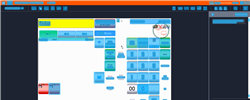
Task: Trigger Based Attended Automation
Workflow: [For Archive] NAMOS_PayWithCardImprinter_MY_1

Step 1: Computer Vision in window 'Web Rep Console*'

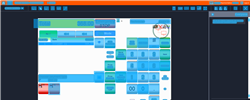
Step 2: CV refresh

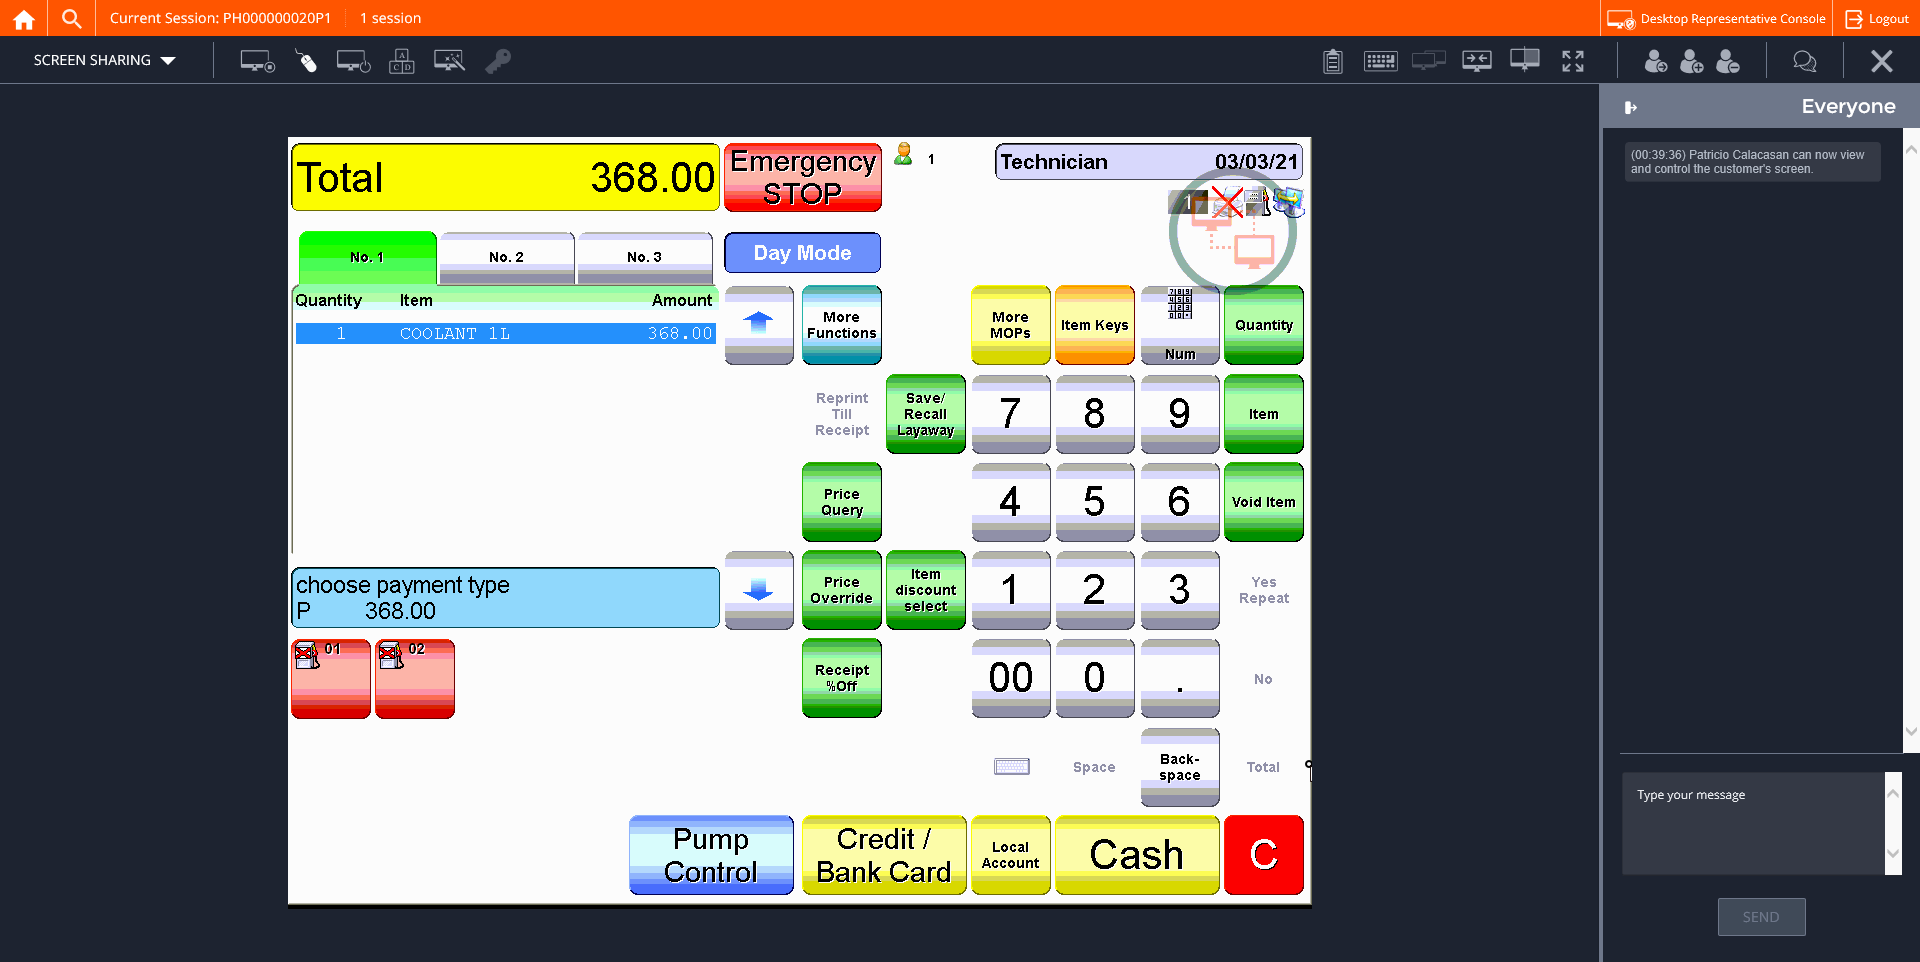
Step 3: CVCache

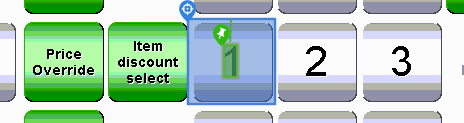
Step 4 [try]: CV Click - Button

Step 5: CvDescriptor (same screen as step 4)

Step 6: CVRefresh (same screen as step 2)

Step 7: CVCache (same screen as step 3)

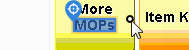
Step 8 [try]: CV Click - 'More MOPs'

Step 9: CvDescriptor (same screen as step 8)

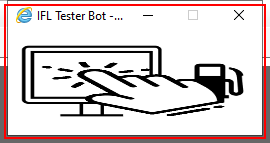
Step 10: Callout on the element in window 'IFL Tester Bot*' (iexplore.exe)

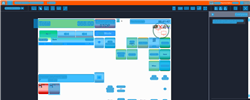
Step 11: CVRefresh

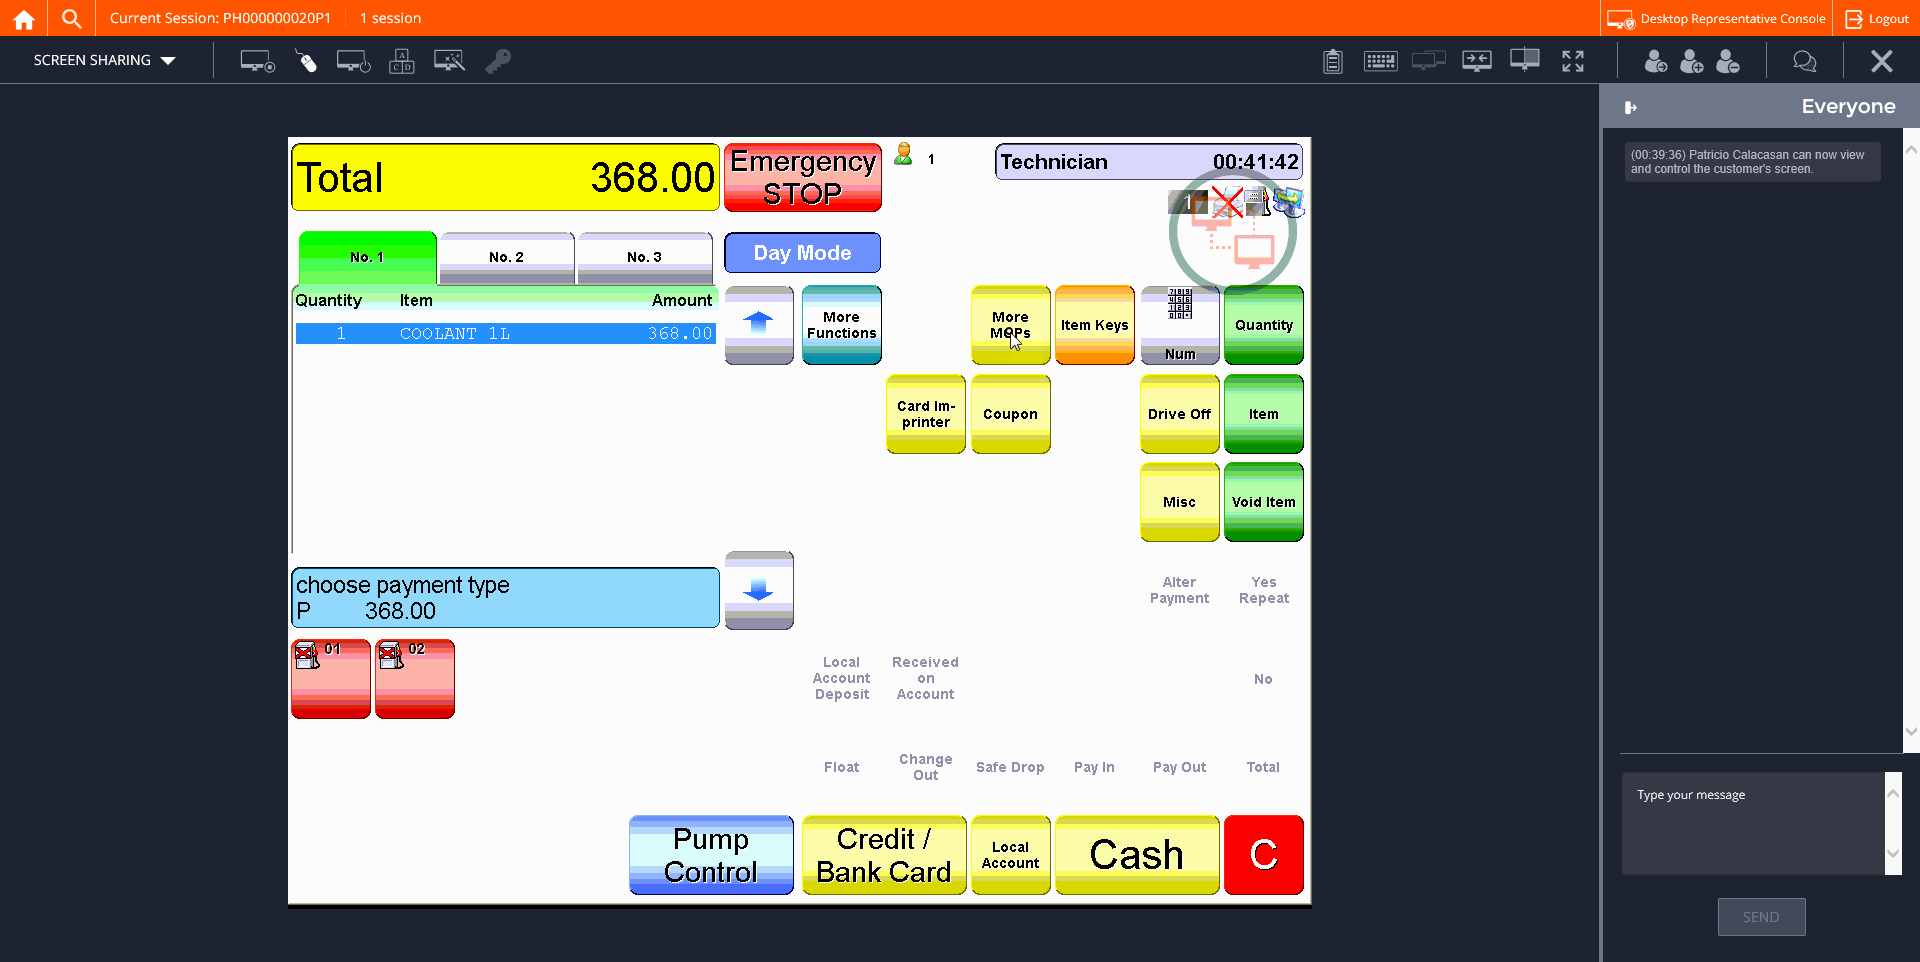
Step 12: CVCache

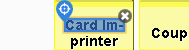
Step 13 [try]: CV Click - 'Card Imprinter'

Step 14: CvDescriptor (same screen as step 13)

Step 15: Callout on the element in window 'IFL Tester Bot*' (iexplore.exe) (same screen as step 10)

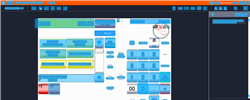
Step 16: CVRefresh

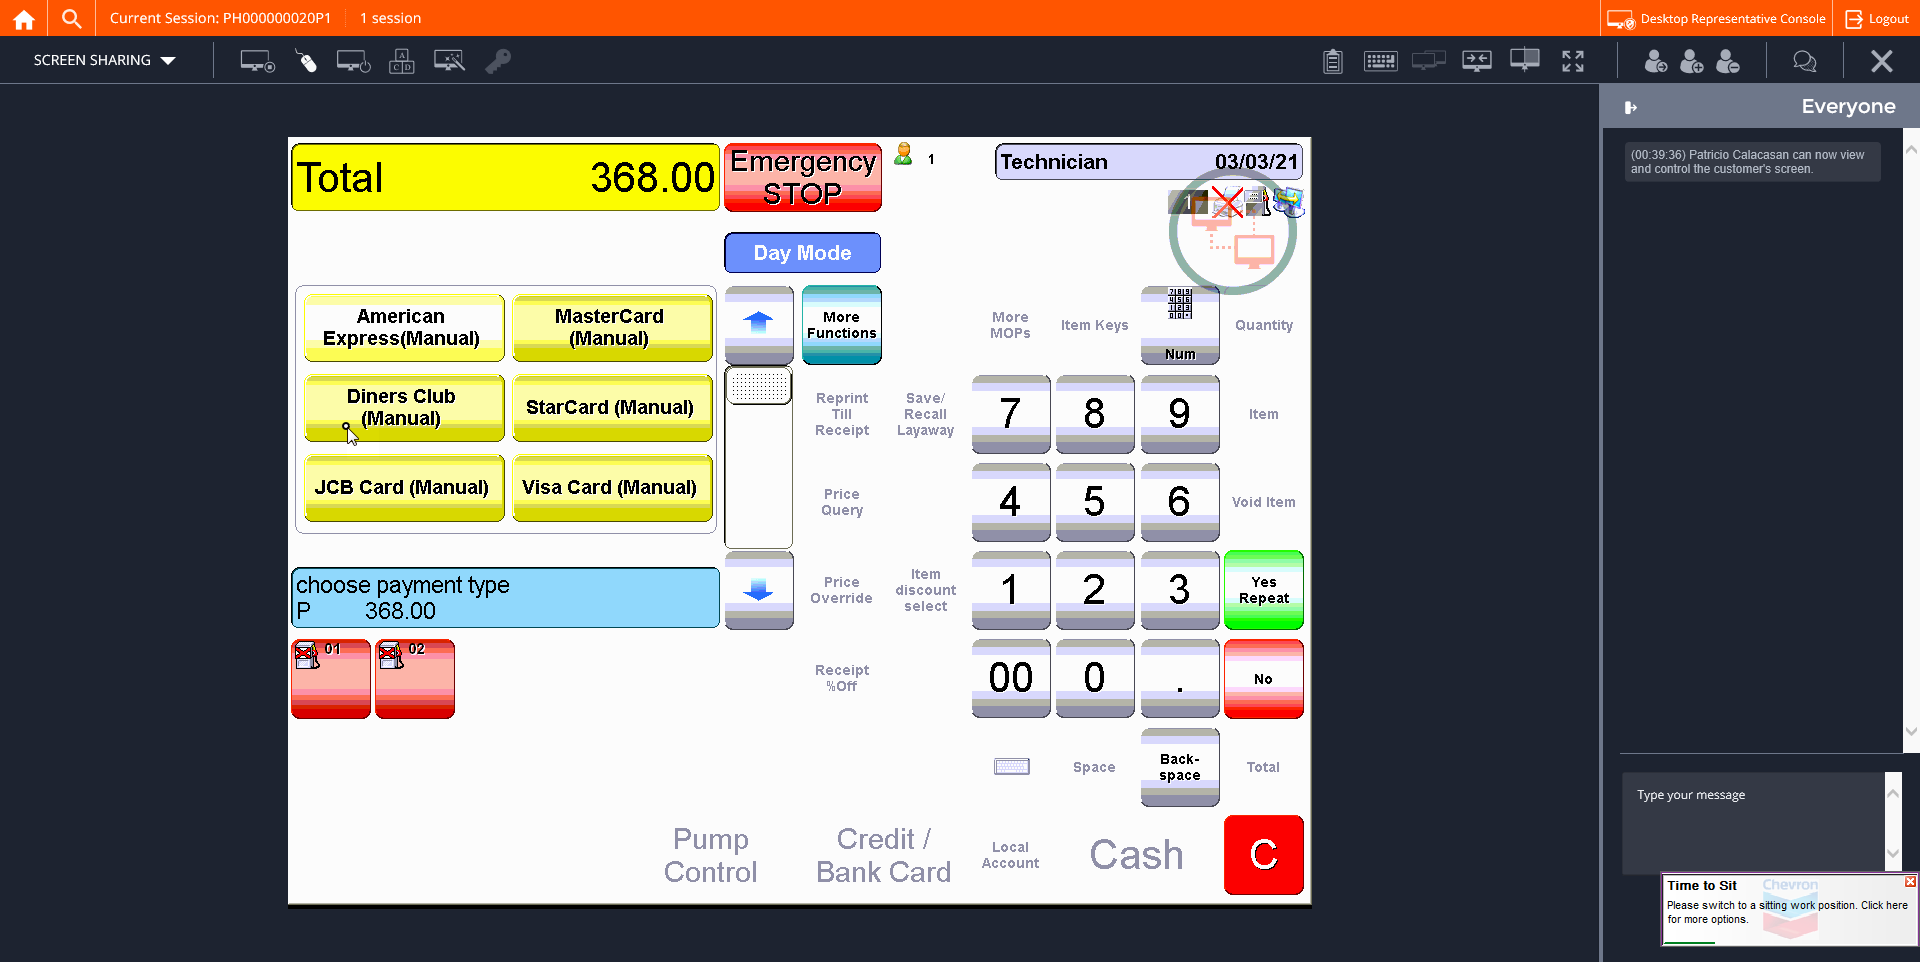
Step 17: CVCache

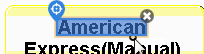
Step 18 [try]: CV Click - 'American Express (Manual)'

Step 19: CvDescriptor (same screen as step 18)

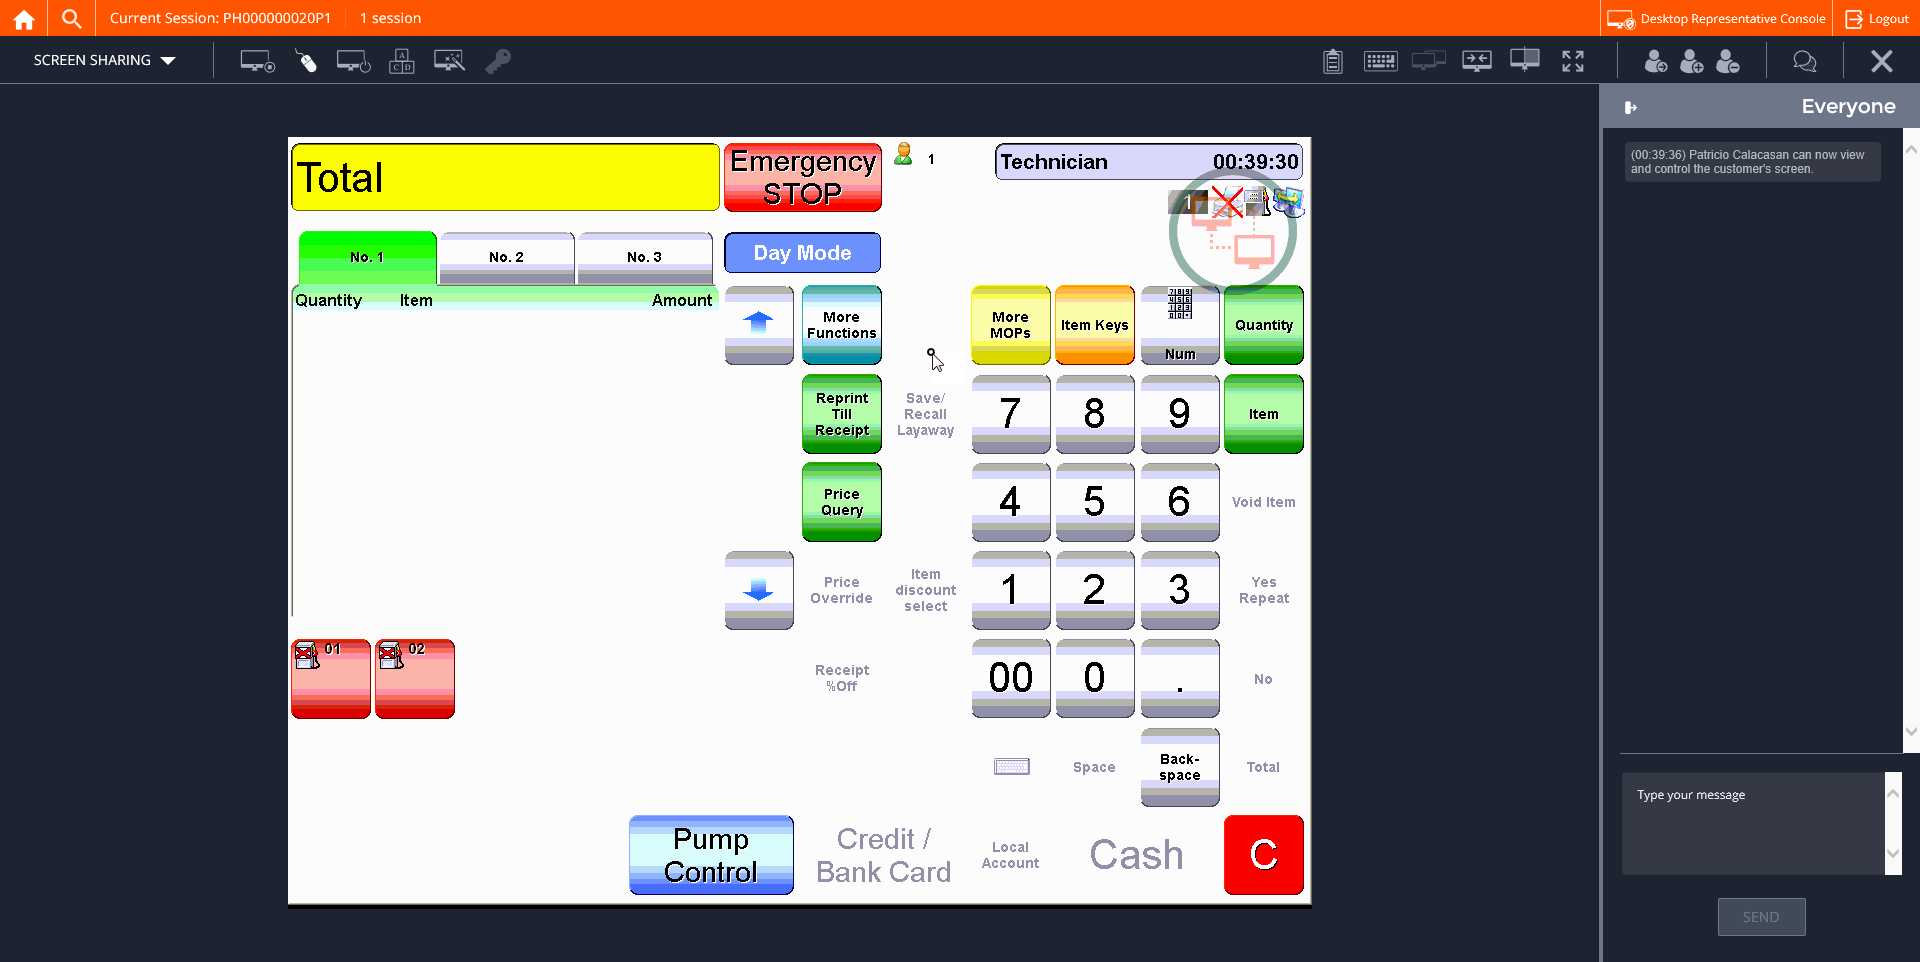
Step 20: CVCache